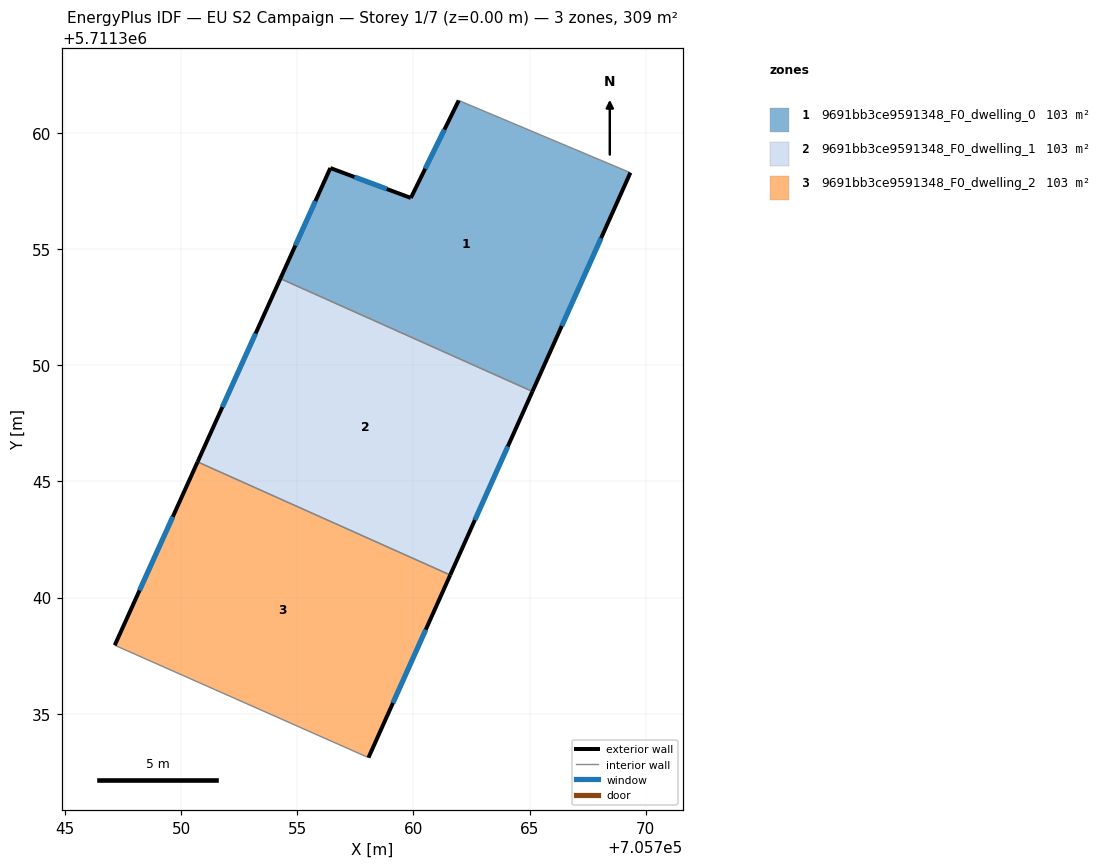
=== STOREY PLAN SPEC (per zone: floor XY polygon, exterior-wall plan segments, windows/doors) ===
zone 1: 9691bb3ce9591348_F0_dwelling_0  (103.0 m²)
  floor: (705769.34, 5711358.28) (705765.12, 5711348.87) (705754.28, 5711353.72) (705756.43, 5711358.48) (705759.89, 5711357.20) (705761.95, 5711361.39)
  exterior wall: (705765.12, 5711348.87) – (705769.34, 5711358.28)  [10.3 m]
    window: (705766.38, 5711351.68) – (705768.07, 5711355.46)  [5.0 m²]
  exterior wall: (705756.43, 5711358.48) – (705754.28, 5711353.72)  [5.2 m]
    window: (705755.78, 5711357.06) – (705754.92, 5711355.15)  [2.5 m²]
  exterior wall: (705759.89, 5711357.20) – (705756.43, 5711358.48)  [3.7 m]
    window: (705758.85, 5711357.58) – (705757.46, 5711358.10)  [1.8 m²]
  exterior wall: (705761.95, 5711361.39) – (705759.89, 5711357.20)  [4.7 m]
    window: (705761.33, 5711360.13) – (705760.51, 5711358.45)  [2.3 m²]
  interior walls: 2
zone 2: 9691bb3ce9591348_F0_dwelling_1  (103.0 m²)
  floor: (705765.12, 5711348.87) (705761.58, 5711340.97) (705750.71, 5711345.84) (705754.28, 5711353.72)
  exterior wall: (705754.28, 5711353.72) – (705750.71, 5711345.84)  [8.7 m]
    window: (705753.21, 5711351.36) – (705751.78, 5711348.20)  [4.2 m²]
  exterior wall: (705761.58, 5711340.97) – (705765.12, 5711348.87)  [8.7 m]
    window: (705762.64, 5711343.33) – (705764.06, 5711346.50)  [4.2 m²]
  interior walls: 2
zone 3: 9691bb3ce9591348_F0_dwelling_2  (102.9 m²)
  floor: (705761.58, 5711340.97) (705758.07, 5711333.11) (705747.15, 5711337.95) (705750.71, 5711345.84)
  exterior wall: (705758.07, 5711333.11) – (705761.58, 5711340.97)  [8.6 m]
    window: (705759.12, 5711335.46) – (705760.53, 5711338.62)  [4.2 m²]
  exterior wall: (705750.71, 5711345.84) – (705747.15, 5711337.95)  [8.7 m]
    window: (705749.65, 5711343.47) – (705748.22, 5711340.31)  [4.2 m²]
  interior walls: 2

=== DERIVED (storey summary) ===
Building: EU S2 Campaign
Storey: 1 of 7  (floor level z = 0.00 m)
Storey gross floor area: 308.9 m²
Zones on this storey: 3
  - 9691bb3ce9591348_F0_dwelling_0: floor 103.0 m²; exterior wall 23.9 m (71.7 m²); 4 window(s) 11.5 m²; WWR 16.1%
  - 9691bb3ce9591348_F0_dwelling_1: floor 103.0 m²; exterior wall 17.3 m (51.9 m²); 2 window(s) 8.4 m²; WWR 16.1%
  - 9691bb3ce9591348_F0_dwelling_2: floor 102.9 m²; exterior wall 17.3 m (51.8 m²); 2 window(s) 8.3 m²; WWR 16.1%
Zone adjacency (shared interzone walls):
  - 9691bb3ce9591348_F0_dwelling_0 ↔ 9691bb3ce9591348_F0_dwelling_1
  - 9691bb3ce9591348_F0_dwelling_1 ↔ 9691bb3ce9591348_F0_dwelling_2